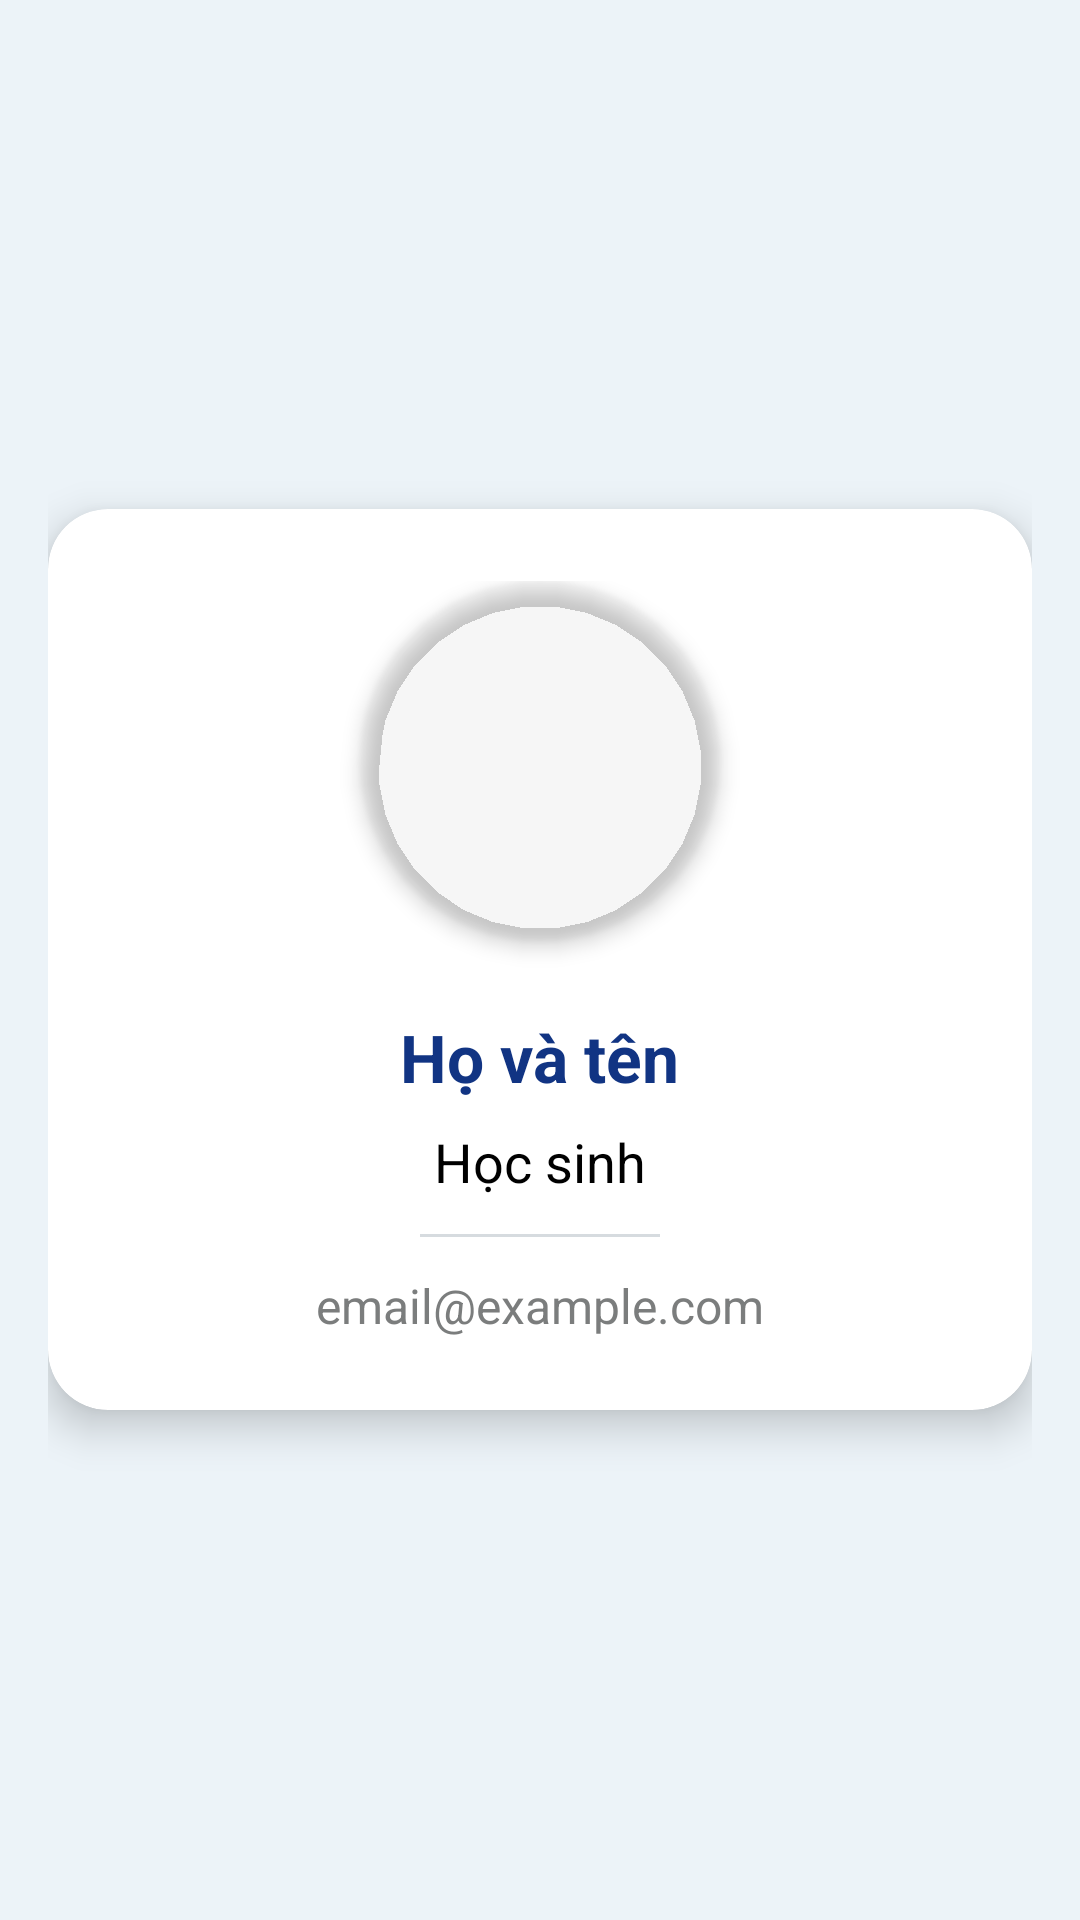

Layout XML and referenced resources for this Android screen:
<!-- AndroidManifest.xml: application theme Theme.TQT_Quiz -->
<!-- res/layout/activity_member_info.xml -->
<?xml version="1.0" encoding="utf-8"?>
<ScrollView xmlns:android="http://schemas.android.com/apk/res/android"
    xmlns:app="http://schemas.android.com/apk/res-auto"
    android:id="@+id/main"
    android:layout_width="match_parent"
    android:layout_height="match_parent"
    android:background="@color/AppBackground"
    android:padding="16dp"
    android:fitsSystemWindows="true">

    <androidx.cardview.widget.CardView
        android:layout_width="match_parent"
        android:layout_height="wrap_content"
        app:cardElevation="8dp"
        app:cardCornerRadius="20dp"
        app:cardBackgroundColor="@android:color/white"
        android:layout_gravity="center"
        android:padding="24dp">

        <LinearLayout
            android:layout_width="match_parent"
            android:layout_height="wrap_content"
            android:orientation="vertical"
            android:gravity="center_horizontal"
            android:padding="24dp">

            <com.google.android.material.imageview.ShapeableImageView
                android:id="@+id/img_Avatar_MemInfo"
                android:layout_width="120dp"
                android:layout_height="120dp"
                android:layout_marginBottom="24dp"
                android:src="@drawable/resource_default"
                android:scaleType="centerCrop"
                app:shapeAppearanceOverlay="@style/round_img"
                android:contentDescription="Avatar"
                android:elevation="4dp" />

            <TextView
                android:id="@+id/tv_Name_MemInfo"
                android:layout_width="wrap_content"
                android:layout_height="wrap_content"
                android:text="Họ và tên"
                android:textSize="22sp"
                android:textStyle="bold"
                android:textColor="@color/Primary"
                android:layout_marginBottom="8dp" />

            <TextView
                android:id="@+id/tv_Type_MemInfo"
                android:layout_width="wrap_content"
                android:layout_height="wrap_content"
                android:text="Học sinh"
                android:textSize="18sp"
                android:textColor="@color/black"
                android:layout_marginBottom="12dp" />

            <View
                android:layout_width="80dp"
                android:layout_height="1dp"
                android:background="@color/gray"
                android:layout_marginBottom="12dp" />

            <TextView
                android:id="@+id/tv_Email_MemInfo"
                android:layout_width="wrap_content"
                android:layout_height="wrap_content"
                android:text="email@example.com"
                android:textSize="16sp"
                android:textColor="@color/dark_gray" />

        </LinearLayout>
    </androidx.cardview.widget.CardView>

</ScrollView>
<!-- resources referenced by this layout -->
<resources>
  <color name="AppBackground">#ECF3F8</color>
  <color name="Primary">#113483</color>
  <color name="black">#FF000000</color>
  <color name="dark_gray">#7b7d7d</color>
  <color name="gray">#D6DBDF</color>
  <style name="round_img">
          <item name="cornerFamily">rounded</item>
          <item name="cornerSize">50%</item>
      </style>
  <style name="Theme.TQT_Quiz" parent="Base.Theme.TQT_Quiz" />
  <style name="Base.Theme.TQT_Quiz" parent="Theme.AppCompat.DayNight.DarkActionBar">
          <item name="fontFamily">@font/roboto_condensed_regular</item>
          <item name="colorPrimary">@android:color/transparent</item>
      </style>
</resources>
